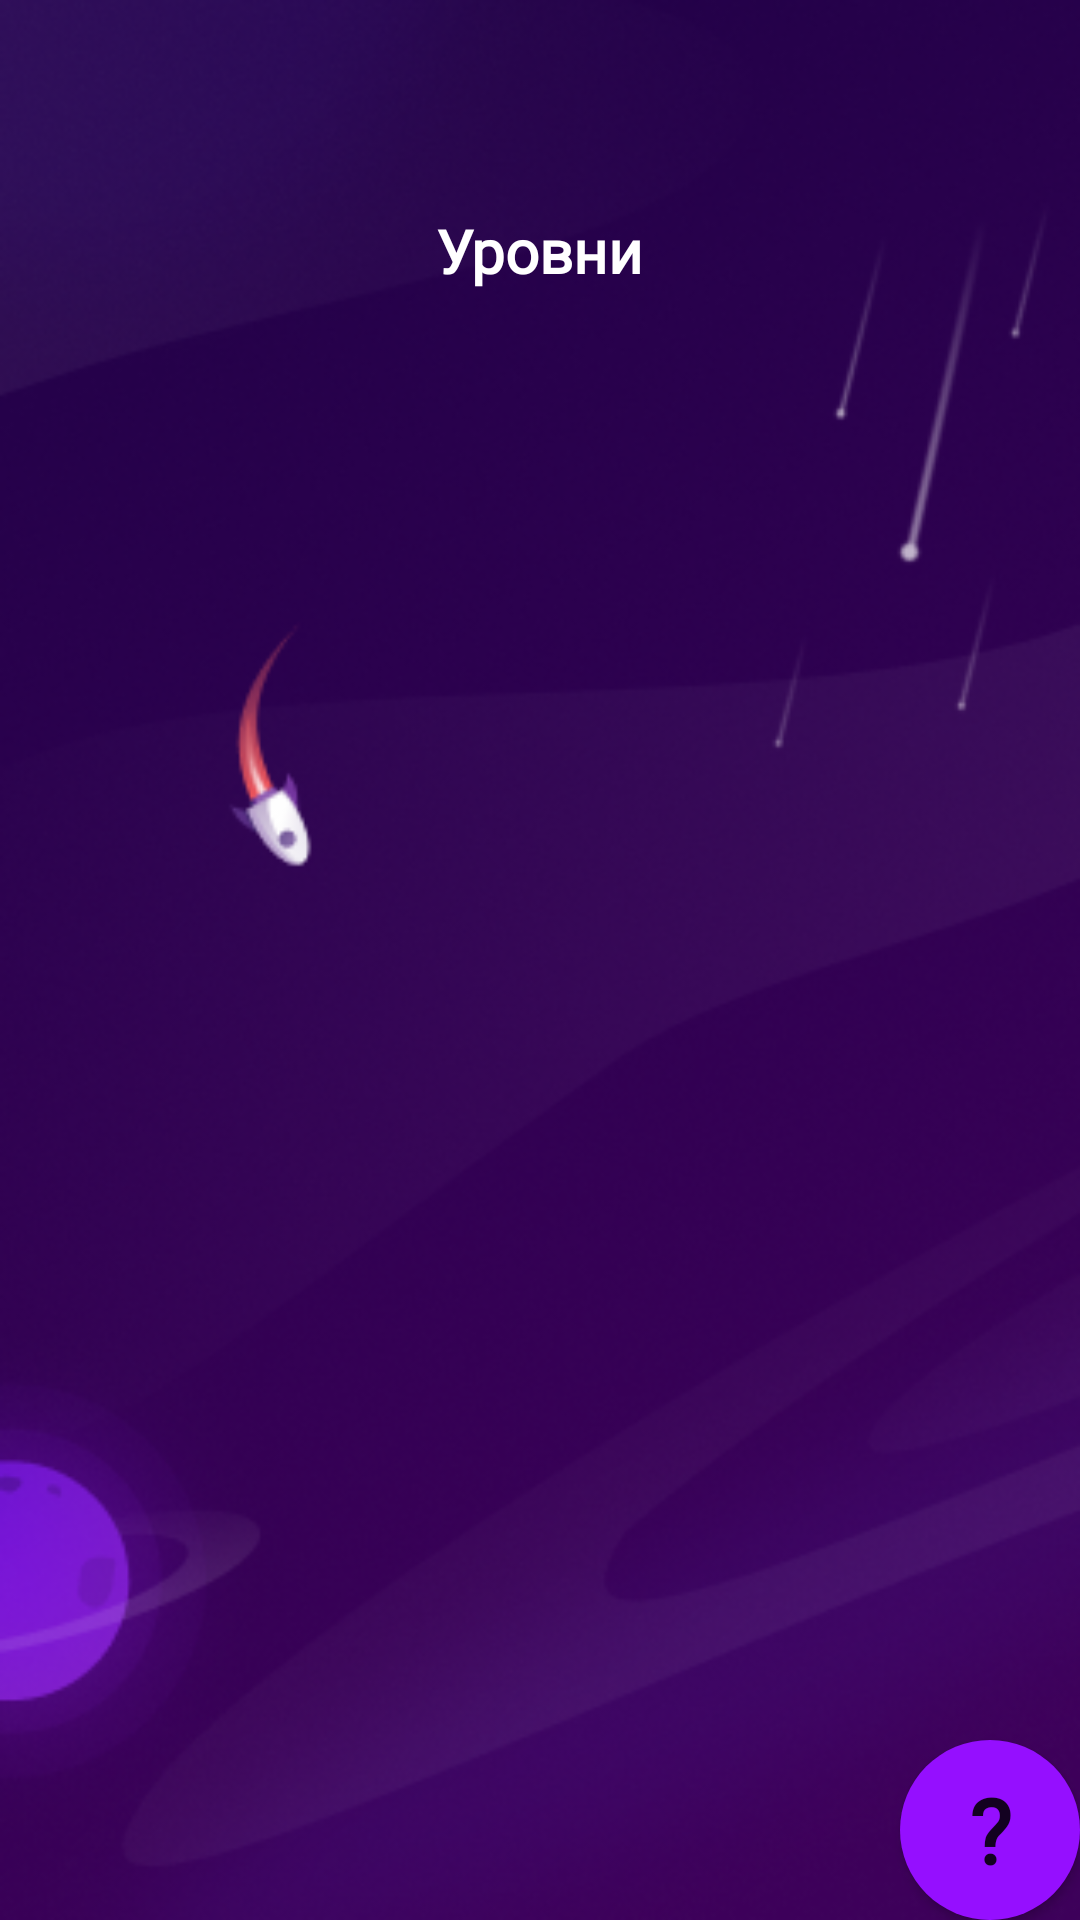

Reconstruct the res/layout file that produces this screen, plus the resources it refers to.
<!-- AndroidManifest.xml: application theme Theme.Memory -->
<!-- res/layout/levels_activity.xml -->
<?xml version="1.0" encoding="utf-8"?>
<LinearLayout xmlns:android="http://schemas.android.com/apk/res/android"
    xmlns:app="http://schemas.android.com/apk/res-auto"
    xmlns:tools="http://schemas.android.com/tools"
    android:layout_width="match_parent"
    android:layout_height="match_parent"
    android:background="@drawable/levelback"
    android:orientation="vertical">


    <RelativeLayout
        android:layout_gravity="center"
        android:layout_width="wrap_content"
        android:layout_height="wrap_content">


        <Button
            android:id="@+id/questionBtn"
            android:layout_width="60dp"
            android:layout_height="60dp"
            android:layout_alignParentRight="true"
            android:layout_alignParentBottom="true"
            android:layout_marginRight="21dp"
            android:layout_marginBottom="20dp"
            android:background="@drawable/circle_btn"
            android:elevation="15dp"
            android:fontFamily="@font/mont"
            android:text="?"
            android:textSize="30dp"
            android:textStyle="bold"
            app:backgroundTint="@null" />

        <TextView
            android:id="@+id/levels"
            android:layout_width="wrap_content"
            android:layout_height="wrap_content"
            android:layout_alignParentEnd="true"
            android:layout_marginTop="70dp"
            android:layout_centerHorizontal="true"
            android:drawableRight="@drawable/level"
            android:fontFamily="@font/mont"
            android:text="Уровни"
            android:textColor="@color/white"
            android:textSize="20sp"
            android:textStyle="bold" />

        <androidx.recyclerview.widget.RecyclerView
            android:layout_marginTop="10dp"
            android:id="@+id/recyclerView"
            android:layout_centerHorizontal="true"
            android:layout_width="wrap_content"
            android:layout_height="wrap_content"
            android:layout_below="@+id/levels" />
    </RelativeLayout>


</LinearLayout>
<!-- resources referenced by this layout -->
<resources>
  <color name="white">#FFFFFFFF</color>
  <!-- drawable circle_btn (drawable) -->
  <?xml version="1.0" encoding="utf-8"?>
  <selector xmlns:android="http://schemas.android.com/apk/res/android"
      android:color="#c20586">
      <item>
          <shape android:shape="oval">
              <solid android:color="#950FFF"/>
          </shape>
      </item>
  </selector>
  <!-- drawable levelback: png bitmap (drawable, 189807 bytes) -->
  <style name="Theme.Memory" parent="Theme.MaterialComponents.DayNight.DarkActionBar">
          
          <item name="colorPrimary">@color/purple_500</item>
          <item name="colorPrimaryVariant">@color/purple_700</item>
          <item name="colorOnPrimary">@color/white</item>
          
          <item name="colorSecondary">@color/teal_200</item>
          <item name="colorSecondaryVariant">@color/teal_700</item>
          <item name="colorOnSecondary">@color/black</item>
          
          <item name="android:statusBarColor" tools:targetApi="l">?attr/colorPrimaryVariant</item>
          <item name="drawerArrowStyle">@style/DrawerIcon</item>
          <item name="windowActionBar">false</item>
          <item name="windowNoTitle">true</item>
  
      </style>
  <color name="purple_500">#FF6200EE</color>
  <color name="purple_700">#FF3700B3</color>
  <color name="teal_200">#FF03DAC5</color>
  <color name="teal_700">#FF018786</color>
  <color name="black">#FF000000</color>
  <style name="DrawerIcon" parent="Widget.AppCompat.DrawerArrowToggle">
          <item name="android:src">@drawable/drawericon</item>
      </style>
  <!-- drawable drawericon: png bitmap (drawable, 161 bytes) -->
</resources>
